Labelled photos from "DB", an image-classification folder in wjjaimes/DL-Model-VGG16-OCT. The possible labels are: CNV, DME, drusen, normal.

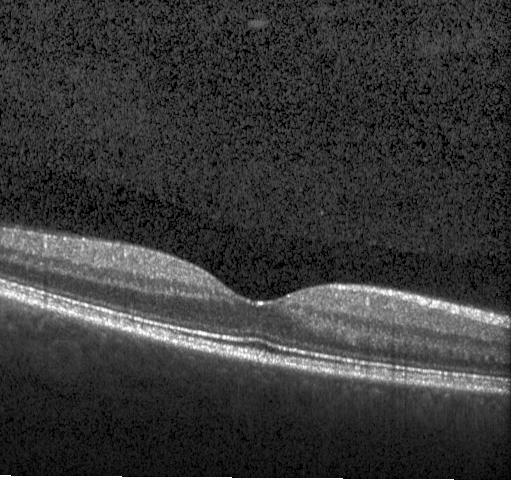
Label: normal

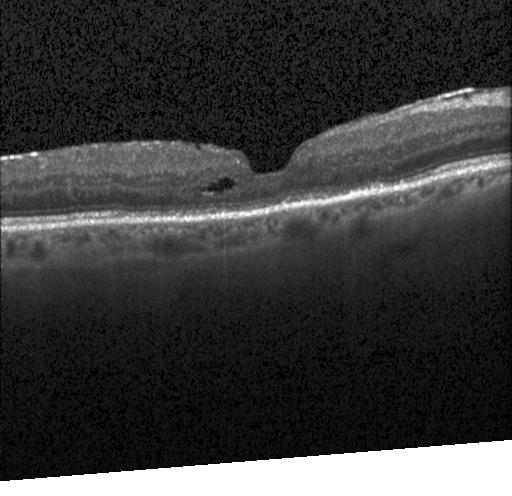
Label: DME

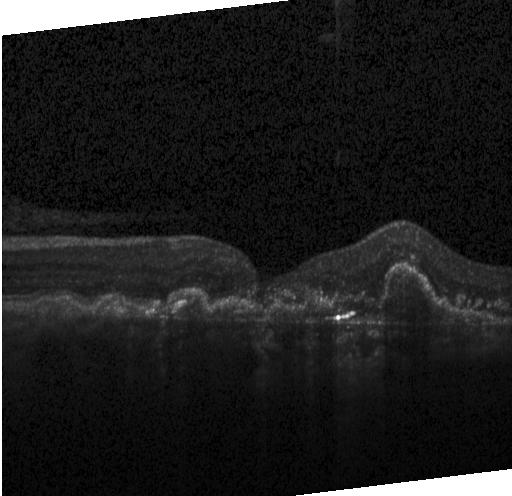
Label: CNV

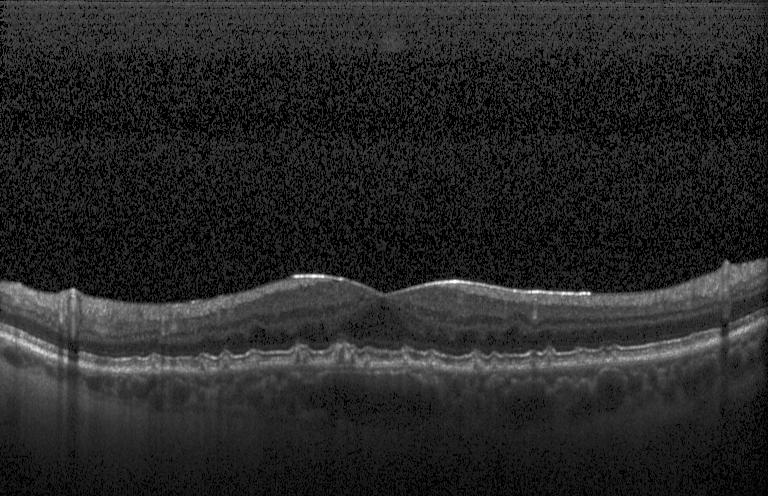
Label: drusen

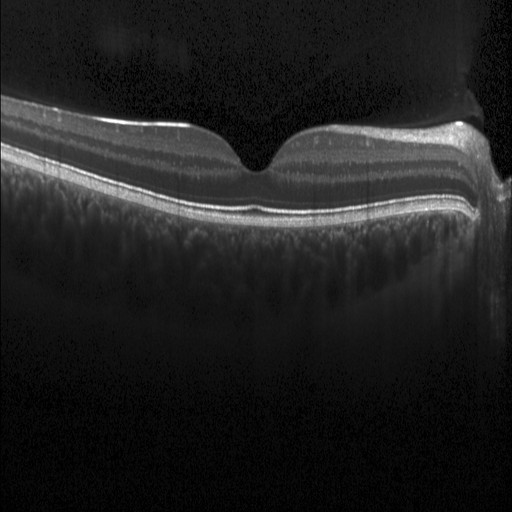
Label: normal

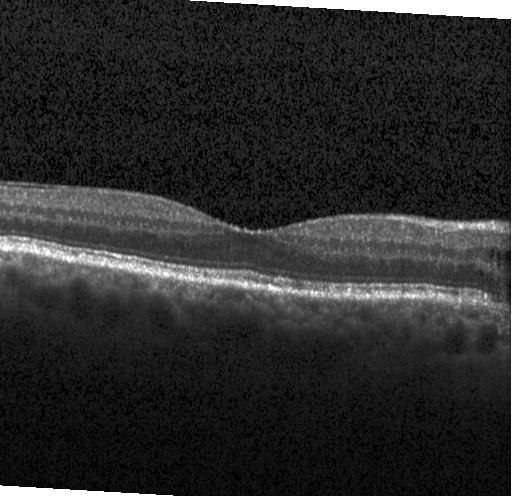
Label: DME
